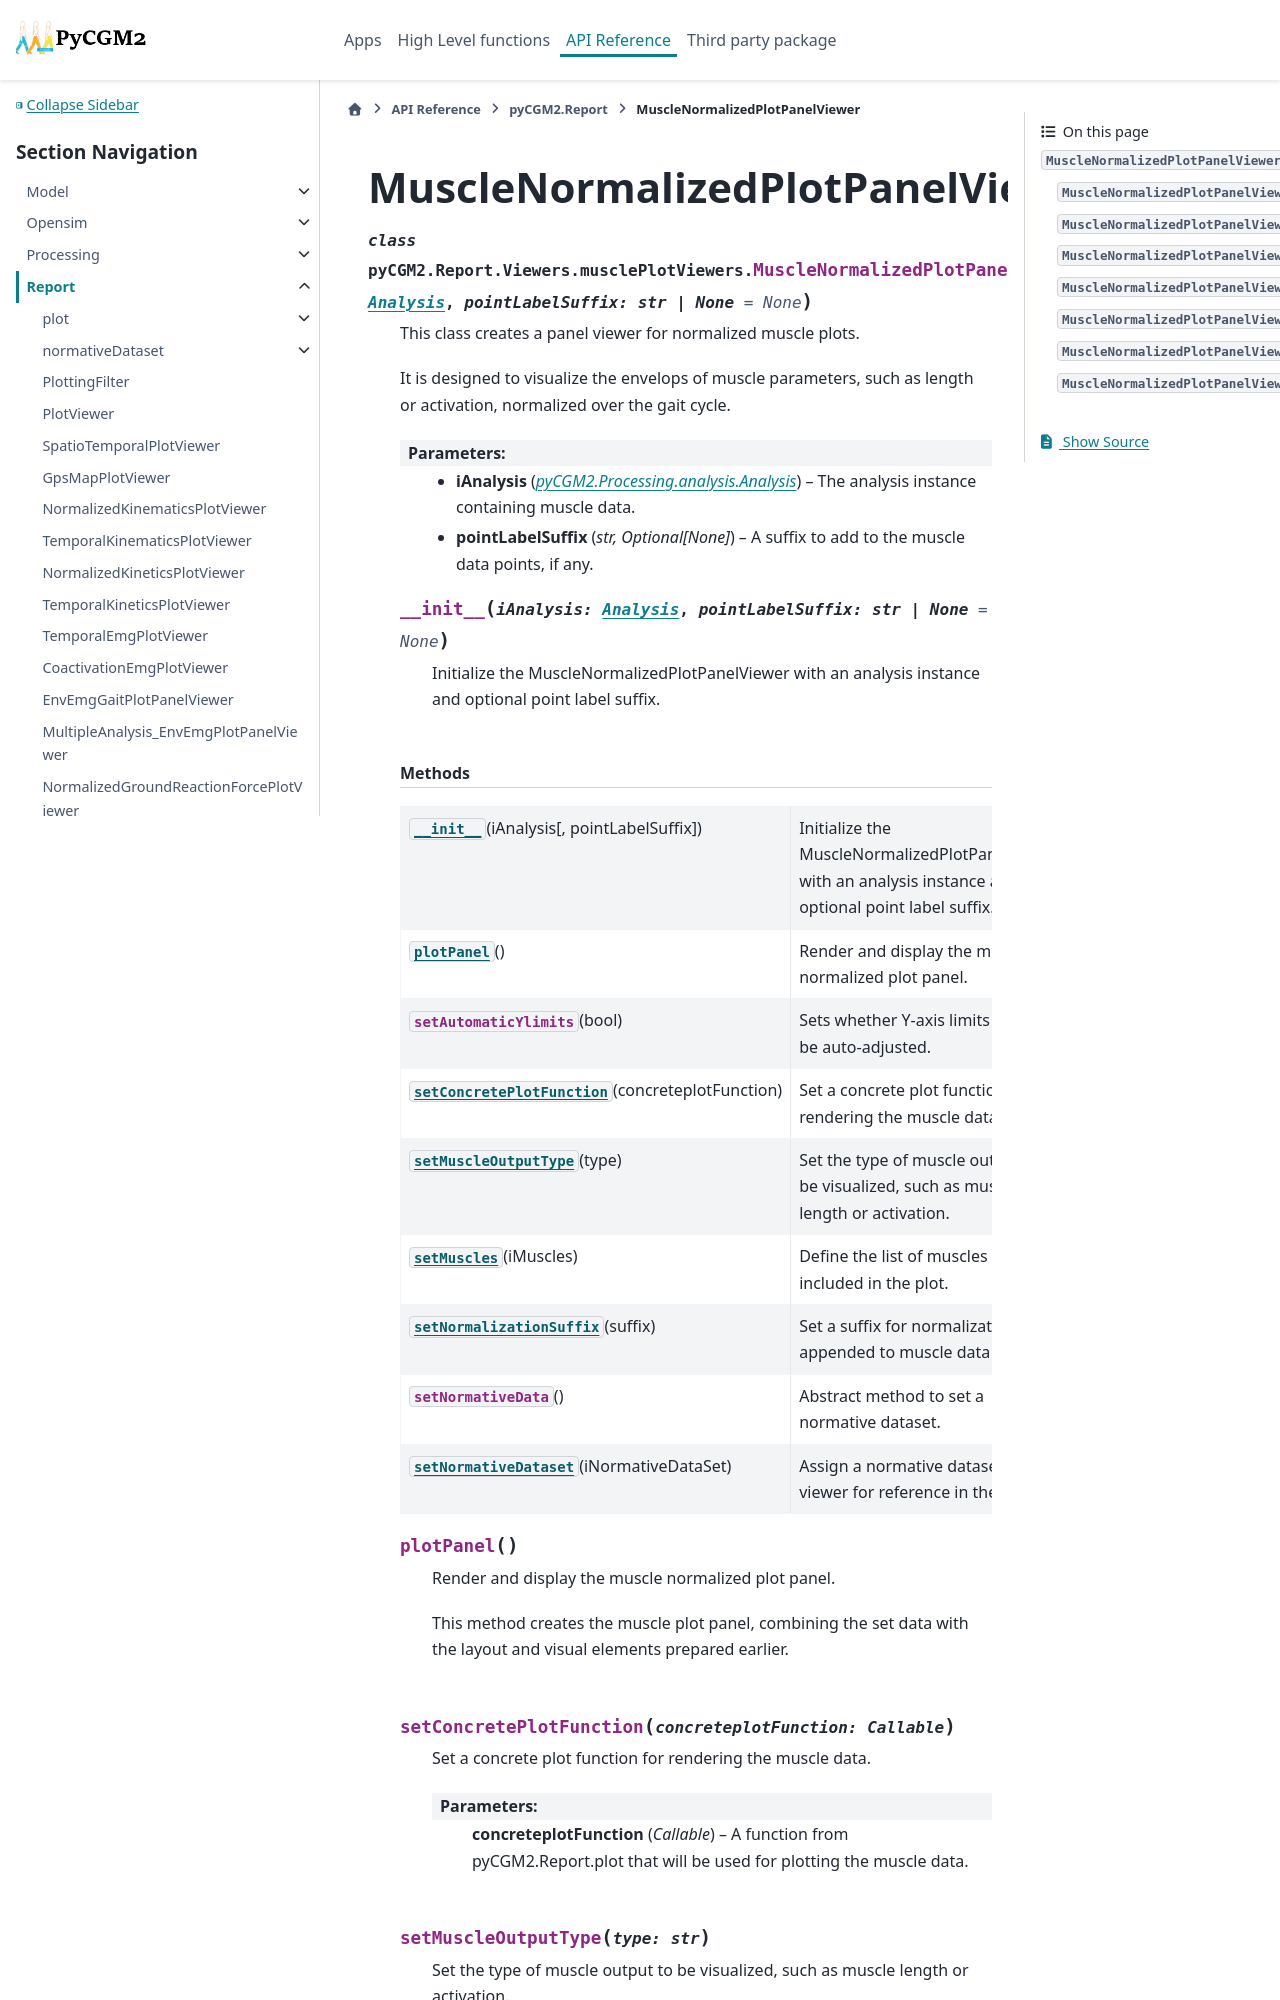

repository: pyCGM2/pyCGM2 · page: modules/report/generated/pyCGM2.Report.Viewers.musclePlotViewers.MuscleNormalizedPlotPanelViewer.html · generator: sphinx

MuscleNormalizedPlotPanelViewer
===============================

.. currentmodule:: pyCGM2.Report.Viewers.musclePlotViewers

.. autoclass:: MuscleNormalizedPlotPanelViewer
   :members:

   
   .. automethod:: __init__

   
   .. rubric:: Methods
